Run: headless pygame with SDL's dummy video driver; simulated clock (each Clock.tick advances the game by its frame time, no real sleeping); random seed 0; keys injected as events and as key.get_pressed() state; no mouse input.
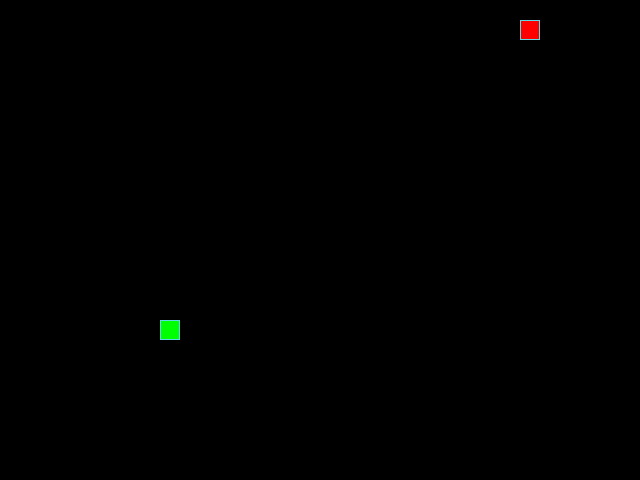
Frame 1 of 4 · flips 1–60 · no input
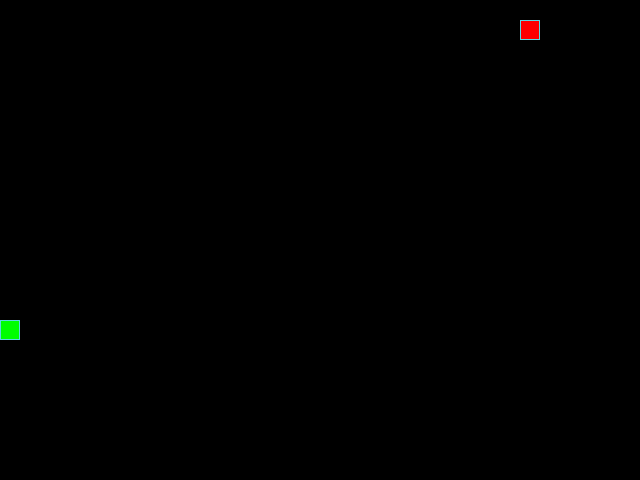
Frame 2 of 4 · flips 61–180 · tapped SPACE, RETURN · held RIGHT (→), D
Frame 3 of 4 · flips 181–300 · held DOWN (↓), S · screen unchanged from frame 2, image omitted
Frame 4 of 4 · flips 301–420 · held LEFT (←), A, UP (↑), W · screen same as frame 1, image omitted

The pygame program that drew these frames:

from random import choice, randint

import pygame as pg

# Константы для размеров поля и сетки:
SCREEN_WIDTH, SCREEN_HEIGHT = 640, 480
GRID_SIZE = 20
GRID_WIDTH = SCREEN_WIDTH // GRID_SIZE
GRID_HEIGHT = SCREEN_HEIGHT // GRID_SIZE

# Направления движения:
UP = (0, -1)
DOWN = (0, 1)
LEFT = (-1, 0)
RIGHT = (1, 0)

# Цвет фона - черный:
BOARD_BACKGROUND_COLOR = (0, 0, 0)

# Цвет границы ячейки
BORDER_COLOR = (93, 216, 228)

# Цвет яблока
APPLE_COLOR = (255, 0, 0)

# Цвет змейки
SNAKE_COLOR = (0, 255, 0)

# Скорость движения змейки:
SPEED = 5

# Настройка игрового окна:
screen = pg.display.set_mode((SCREEN_WIDTH, SCREEN_HEIGHT), 0, 32)

# Заголовок окна игрового поля:
pg.display.set_caption('Змейка')

# Настройка времени:
clock = pg.time.Clock()


# Тут опишите все классы игры.
class GameObject:
    """Базовый класс игровых объектов."""

    def __init__(self, body_color=None):
        """Инициализирует игровой объект."""
        self.position = (SCREEN_HEIGHT // 2, SCREEN_WIDTH // 2)
        self.body_color = body_color

    def draw(self):
        """Метод отрисовки объектов. Переопределяется в дочерних классах"""
        raise NotImplementedError(
            'Метод не определен в дочернем классе.'
        )


class Apple(GameObject):
    """Класс яблока появляющегося на игровом поле."""

    def __init__(self, body_color=APPLE_COLOR, occupied_position=None):
        """Инициализирует объект яблочко."""
        super().__init__(body_color)
        self.randomize_position(occupied_position)

    def randomize_position(self, occupied_position=None):
        """Устанавливает случайную позицию для яблока в пределах поля."""
        while True:
            position_x = (randint(0, (SCREEN_WIDTH // GRID_SIZE) - 1)
                          * GRID_SIZE)
            position_y = (randint(0, (SCREEN_HEIGHT // GRID_SIZE) - 1)
                          * GRID_SIZE)
            if (
                occupied_position is None
                or (position_x, position_y) not in occupied_position
            ):
                self.position = (position_x, position_y)
                break

    def draw(self):
        """Отрисовывает объект яблочко на игровом поле."""
        rect = pg.Rect(self.position, (GRID_SIZE, GRID_SIZE))
        pg.draw.rect(screen, self.body_color, rect)
        pg.draw.rect(screen, BORDER_COLOR, rect, 1)


class Snake(GameObject):
    """Класс, управляющий движением и состоянием змейки."""

    def __init__(self, body_color=SNAKE_COLOR):
        """Инициализирует объект змейка."""
        super().__init__(body_color)
        self.reset(direction=RIGHT)

    def get_head_position(self):
        """Возвращает позицию головы змейки."""
        return self.positions[0]

    def move(self):
        """Перемещает змейку на одну ячейку в текущем направлении."""
        head_x, head_y = self.get_head_position()
        dx, dy = self.direction
        new_head = ((head_x + (dx * GRID_SIZE)) % SCREEN_WIDTH,
                    (head_y + (dy * GRID_SIZE)) % SCREEN_HEIGHT)
        self.positions.insert(0, new_head)
        self.last = (
            self.positions.pop() if len(self.positions) > self.length
            else None
        )

    def update_direction(self):
        """Обновляет направление змейки."""
        if self.next_direction:
            self.direction = self.next_direction
            self.next_direction = None

    def draw(self):
        """Отрисовывает объект змейка на игровом поле."""
        for position in self.positions[:-1]:
            rect = (pg.Rect(position, (GRID_SIZE, GRID_SIZE)))
            pg.draw.rect(screen, self.body_color, rect)
            pg.draw.rect(screen, BORDER_COLOR, rect, 1)
        head_rect = pg.Rect(self.positions[0], (GRID_SIZE, GRID_SIZE))
        pg.draw.rect(screen, self.body_color, head_rect)
        pg.draw.rect(screen, BORDER_COLOR, head_rect, 1)
        if self.last:
            last_rect = pg.Rect(self.last, (GRID_SIZE, GRID_SIZE))
            pg.draw.rect(screen, BOARD_BACKGROUND_COLOR, last_rect)

    def reset(self, direction=choice([UP, DOWN, LEFT, RIGHT])):
        """Сбрасывает положение змейки в начальное состояние."""
        self.length = 1
        self.positions = [self.position]
        self.direction = direction
        self.next_direction = None
        self.last = None
        screen.fill(BOARD_BACKGROUND_COLOR)


def handle_keys(game_object):
    """Обрабатывает нажатие клавиш на клавиатуре."""
    for event in pg.event.get():
        if event.type == pg.QUIT:
            pg.quit()
            raise SystemExit
        elif event.type == pg.KEYDOWN:
            if event.key == pg.K_UP and game_object.direction != DOWN:
                game_object.next_direction = UP
            elif event.key == pg.K_DOWN and game_object.direction != UP:
                game_object.next_direction = DOWN
            elif event.key == pg.K_LEFT and game_object.direction != RIGHT:
                game_object.next_direction = LEFT
            elif event.key == pg.K_RIGHT and game_object.direction != LEFT:
                game_object.next_direction = RIGHT


def main():
    """Основная функция, управляющая игровым циклом."""
    pg.init()
    # Тут нужно создать экземпляры классов.
    snake = Snake()
    apple = Apple()

    while True:
        clock.tick(SPEED)
        handle_keys(snake)
        snake.update_direction()
        snake.move()
        if snake.get_head_position() == apple.position:
            snake.length += 1
            apple.randomize_position(snake.positions)
        if snake.get_head_position() in snake.positions[1:]:
            snake.reset()
        apple.draw()
        snake.draw()
        pg.display.update()


if __name__ == '__main__':
    main()
